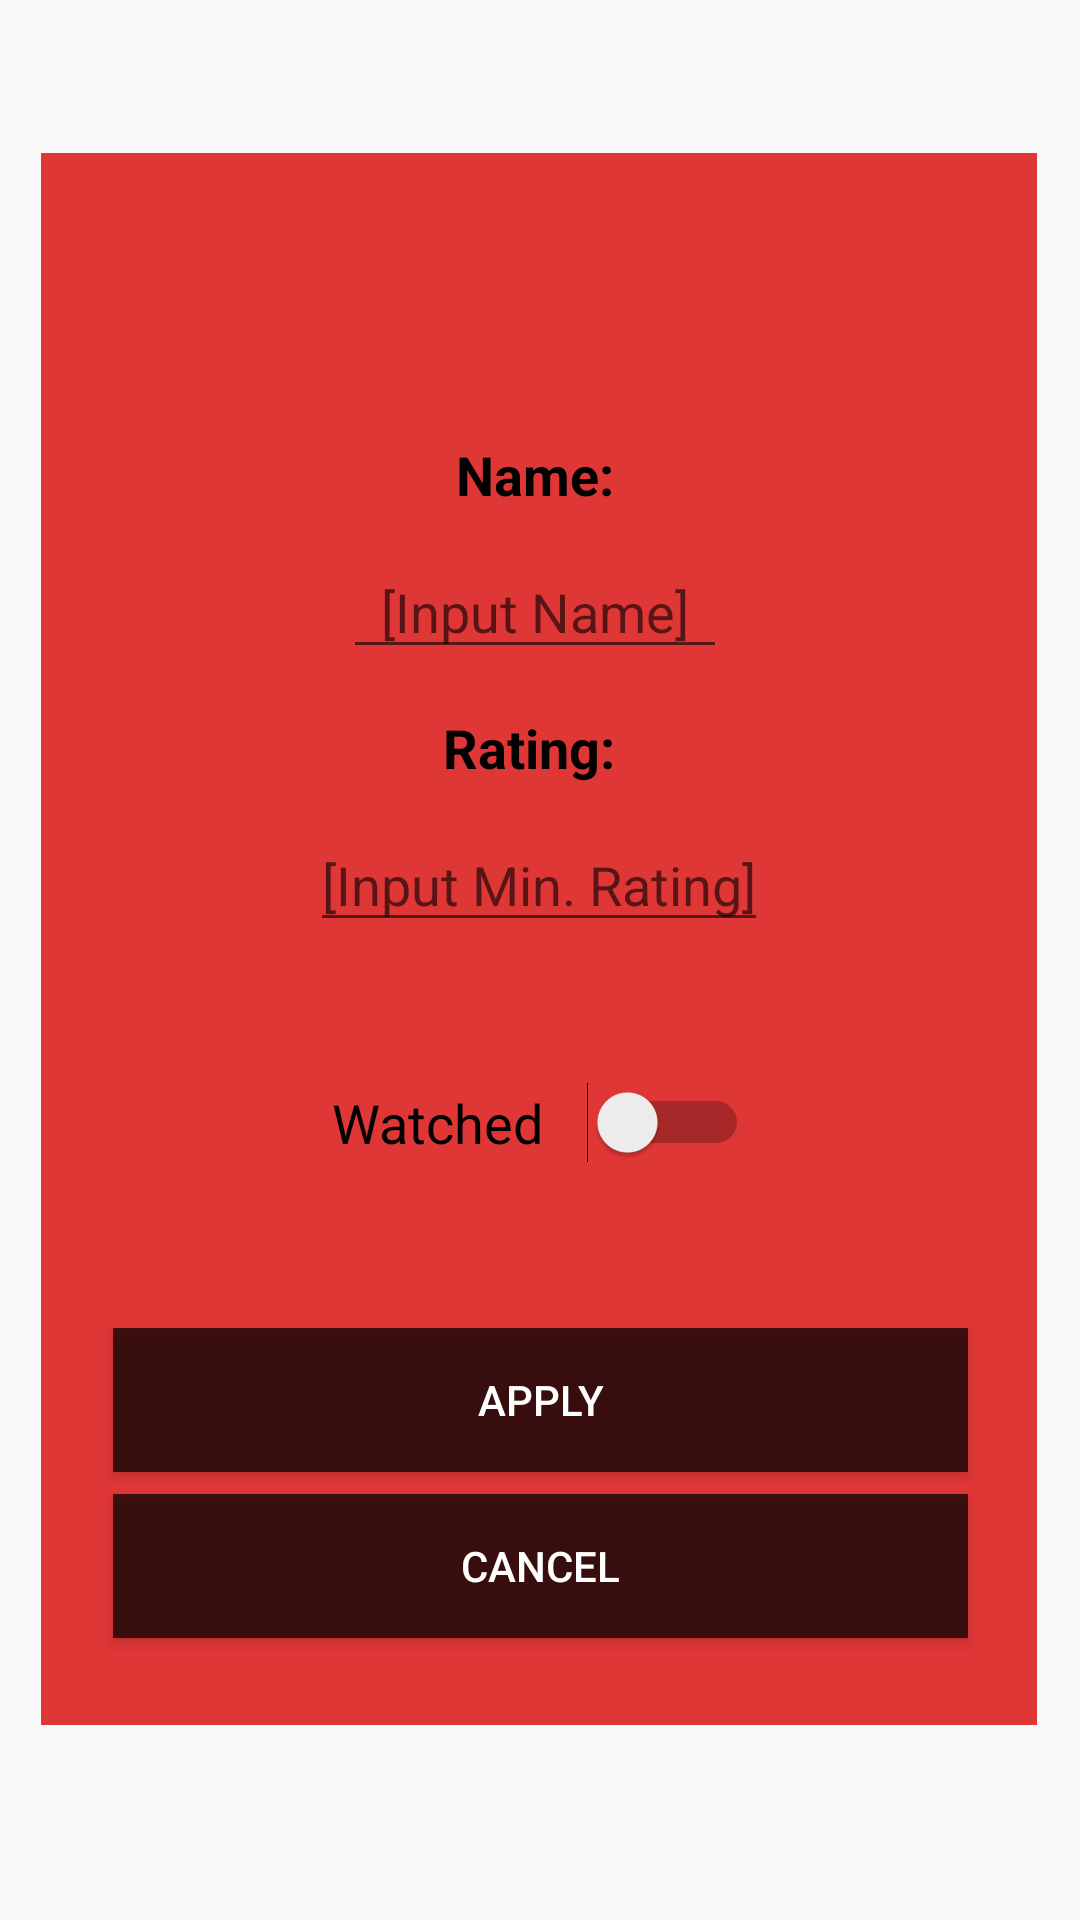

Here is an Android app screen rendered from its layout file. Give the layout XML and the strings, colors and styles it references.
<!-- AndroidManifest.xml: application theme AppTheme -->
<!-- res/layout/filter_items.xml -->
<?xml version="1.0" encoding="utf-8"?>
<androidx.constraintlayout.widget.ConstraintLayout

    xmlns:android="http://schemas.android.com/apk/res/android"
    xmlns:app="http://schemas.android.com/apk/res-auto"
    xmlns:tools="http://schemas.android.com/tools"
    android:layout_width="match_parent"
    android:layout_height="match_parent"
    tools:context=".MainActivity"
    android:id="@+id/constraintLayout">


    <androidx.constraintlayout.widget.ConstraintLayout

        android:id="@+id/edit_menu"
        android:layout_width="332dp"
        android:layout_height="524dp"
        android:background="#DF3636"
        android:textColor="#FFFFFF"
        app:layout_constraintBottom_toBottomOf="parent"
        app:layout_constraintEnd_toEndOf="parent"
        app:layout_constraintHorizontal_bias="0.493"
        app:layout_constraintStart_toStartOf="parent"
        app:layout_constraintTop_toTopOf="parent"
        app:layout_constraintVertical_bias="0.439"
        tools:context=".MainActivity">

        <TextView
            android:id="@+id/name"
            android:layout_width="wrap_content"
            android:layout_height="wrap_content"
            android:textColor="#000000"
            android:text="    Name:    "
            android:textSize="18sp"
            android:textStyle="bold"
            app:layout_constraintBottom_toBottomOf="parent"
            app:layout_constraintEnd_toEndOf="parent"
            app:layout_constraintHorizontal_bias="0.494"
            app:layout_constraintStart_toStartOf="parent"
            app:layout_constraintTop_toTopOf="parent"
            app:layout_constraintVertical_bias="0.19" />

        <TextView
            android:id="@+id/currentRating"
            android:layout_width="wrap_content"
            android:layout_height="wrap_content"
            android:textColor="#000000"
            android:text="   Rating:   "
            android:textSize="18sp"
            android:textStyle="bold"
            app:layout_constraintBottom_toBottomOf="parent"
            app:layout_constraintEnd_toEndOf="parent"
            app:layout_constraintHorizontal_bias="0.487"
            app:layout_constraintStart_toStartOf="parent"
            app:layout_constraintTop_toTopOf="parent"
            app:layout_constraintVertical_bias="0.372" />

        <EditText
            android:id="@+id/addName"
            android:layout_width="wrap_content"
            android:layout_height="wrap_content"
            android:hint="  [Input Name]  "
            android:textSize="18sp"
            app:layout_constraintBottom_toBottomOf="parent"
            app:layout_constraintEnd_toEndOf="parent"
            app:layout_constraintHorizontal_bias="0.493"
            app:layout_constraintStart_toStartOf="parent"
            app:layout_constraintTop_toTopOf="parent"
            app:layout_constraintVertical_bias="0.271" />

        <EditText
            android:id="@+id/addRating"
            android:layout_width="wrap_content"
            android:layout_height="wrap_content"
            android:autoText="true"
            android:hint="[Input Min. Rating]"
            android:textSize="18sp"
            app:layout_constraintBottom_toBottomOf="parent"
            app:layout_constraintEnd_toEndOf="parent"
            app:layout_constraintStart_toStartOf="parent"
            app:layout_constraintTop_toTopOf="parent"
            app:layout_constraintVertical_bias="0.459" />

        <Switch
            android:id="@+id/addWatched"
            android:layout_width="139dp"
            android:layout_height="45dp"
            android:text="Watched"
            android:textSize="18sp"
            app:layout_constraintBottom_toBottomOf="parent"
            app:layout_constraintEnd_toEndOf="parent"
            app:layout_constraintHorizontal_bias="0.502"
            app:layout_constraintStart_toStartOf="parent"
            app:layout_constraintTop_toTopOf="parent"
            app:layout_constraintVertical_bias="0.628" />

        <Button
            android:id="@+id/applyButton"
            android:layout_width="285dp"
            android:layout_height="48dp"
            android:background="#B5000000"
            android:textColor="#FFFFFF"
            android:text="Apply"
            app:layout_constraintBottom_toBottomOf="parent"
            app:layout_constraintEnd_toEndOf="parent"
            app:layout_constraintHorizontal_bias="0.51"
            app:layout_constraintStart_toStartOf="parent"
            app:layout_constraintTop_toTopOf="parent"
            app:layout_constraintVertical_bias="0.823" />

        <Button
            android:id="@+id/cancelButton"
            android:layout_width="285dp"
            android:layout_height="48dp"
            android:background="#B5000000"
            android:textColor="#FFFFFF"
            android:text="Cancel"
            app:layout_constraintBottom_toBottomOf="parent"
            app:layout_constraintEnd_toEndOf="parent"
            app:layout_constraintHorizontal_bias="0.51"
            app:layout_constraintStart_toStartOf="parent"
            app:layout_constraintTop_toTopOf="parent"
            app:layout_constraintVertical_bias="0.939" />

    </androidx.constraintlayout.widget.ConstraintLayout>

</androidx.constraintlayout.widget.ConstraintLayout>
<!-- resources referenced by this layout -->
<resources>
  <style name="AppTheme" parent="Theme.AppCompat.Light.DarkActionBar">
          
          <item name="colorPrimary">#DF3636</item>
          <item name="colorPrimaryDark">#000000</item>
          <item name="colorAccent">#FFFFFF</item>
          <item name="android:textColor">#FFFFFF</item>
          <item name="android:itemBackground">#000000</item>
      </style>
</resources>
